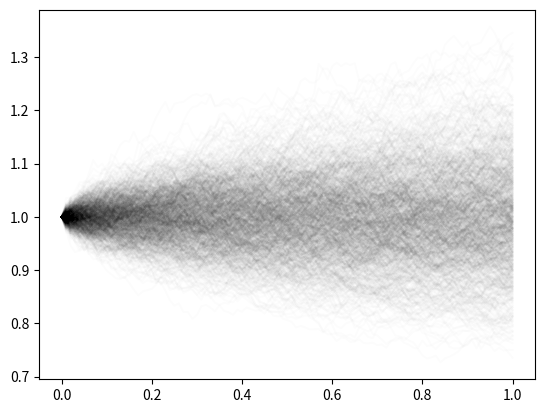

Here is the Python script that generated this plot:
import numpy as np
import matplotlib.pyplot as plt
from scipy.stats import norm

class GeometricBrownianMotion:

    def __init__(self, drift, volatility, initial_val):
        self.mu = drift
        self.sigma = volatility
        self.initial_val = initial_val
        self.true_path = np.array([])

    def get_drift(self):
        return self.mu

    def get_volatility(self):
        return self.sigma

    def get_initial_value(self):
        return self.initial_val

    def generate_path(self, steps):
        dt = 1 / steps
        S = np.empty([steps + 1])
        S[0] = self.initial_val

        for i in range(steps):
            S[i+1] = S[i] * np.exp((self.mu - self.sigma**2 / 2) * dt +
                                   self.sigma * np.random.normal(0, np.sqrt(dt)))

        return S

    def set_path(self, path):
        self.true_path = path

    def plot_sample_paths(self, samples, steps):
        S = np.empty([steps + 1, samples])

        for j in range(samples):
            S[:, j] = self.generate_path(steps)

        t = np.linspace(0, 1, num = steps + 1)
        fig = plt.figure()
        plt.plot(t, S, color= "#000000", alpha = 0.01, figure = fig)
        return fig
        

# Example Usage

# GBM with drift 0 and volatility 0.1 that starts at 1
gbm = GeometricBrownianMotion(0, 0.1, 1)

# Sample Paths can be generated as follows
path1 = gbm.generate_path(100)
path2 = gbm.generate_path(10)

gbm_plot = gbm.plot_sample_paths(1000, 100)

# Implement a method for plotting the pricing surface and make it so that this is a subclass of Options

class EuropeanCallOption:

    def __init__(self, gbm, strike, interest):
        self.strike = strike
        self.interest = interest
        self.sigma = gbm.get_volatility()
        self.initial_value = gbm.get_initial_value()

    def get_price(self, time, current_price):
        d1 = (np.log(current_price / self.strike) + (self.interest + self.sigma**2/2)* (1 - time))/(self.sigma* np.sqrt(1-time))
        d2 = d1 - self.sigma * np.sqrt(1-time)

        return current_price * norm.cdf(d1) - np.exp(-self.interest * (1- time)) * self.strike * norm.cdf(d2)


# Need to figure out what the best way to declare value functions is, especially as we consider path dependent functions

class Option:

    def __init__(self, gbm, strike, interest, value_fn):
       self.gbm = gbm
       self.strike = strike
       self.interest = interest
       self.mu =gbm.get_drift()
       self.sigma = gbm.get_volatility()
       self.initial_value = gbm.get_initial_value()
       self.value_fn = value_fn

# See if making the value function dependent of gbm will helpful and how to implement it

class EuropeanPutOption(Option):

    def __init__(self, gbm, strike, interest):
        def PutFunction(S, K):
            return np.maximum(K - S, 0)
        Option.__init__(self, gbm, strike, interest, PutFunction)
